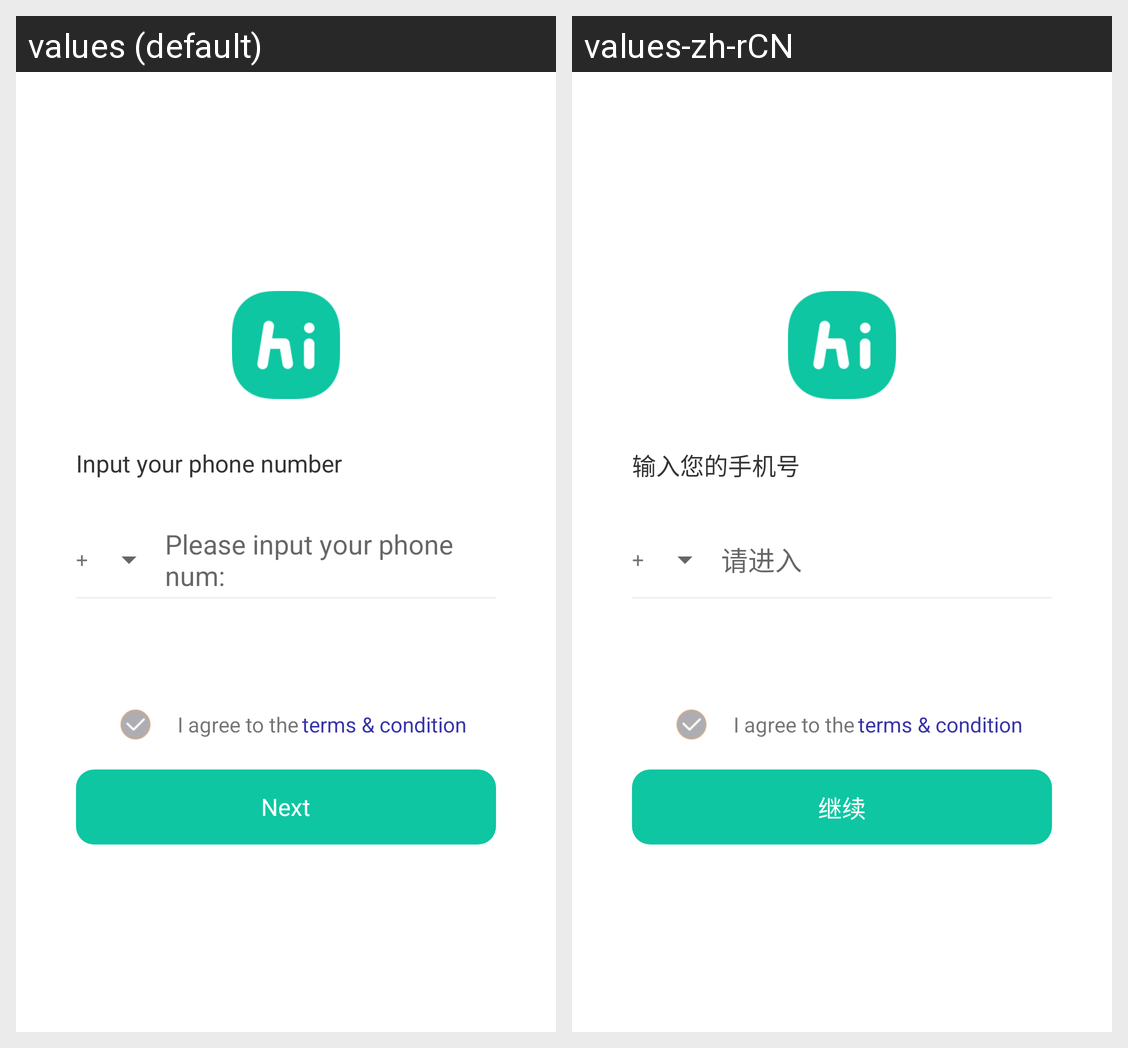

Strings drawn on this Android screen and how each of the app's shown locales translates them:
Android screen res/layout/fragment_input_phone_num.xml rendered under 2 locales, left to right: values (default), values-zh-rCN. Device: Nexus 5 (rendered at 1080×1920; each locale shown at half size, 540×960, under a caption strip naming it); theme Theme.LoadApp.
Strings drawn on this screen, with the default value and each locale's value (text and hints the layout hard-codes, and strings that could not be matched under every locale, appear in the picture but are not listed):

spalish_Please_enter
  values: Please input your phone num:
  values-zh-rCN: 请进入

spalish_Input_your_phone_number
  values: Input your phone number
  values-zh-rCN: 输入您的手机号

load_confirmation_term_1
  values: I agree to the
  values-zh-rCN: I agree to the  [not translated; the default value is used]

load_confirmation_term_2
  values: terms & condition
  values-zh-rCN: terms & condition  [not translated; the default value is used]

spalish_Next
  values: Next
  values-zh-rCN: 继续
